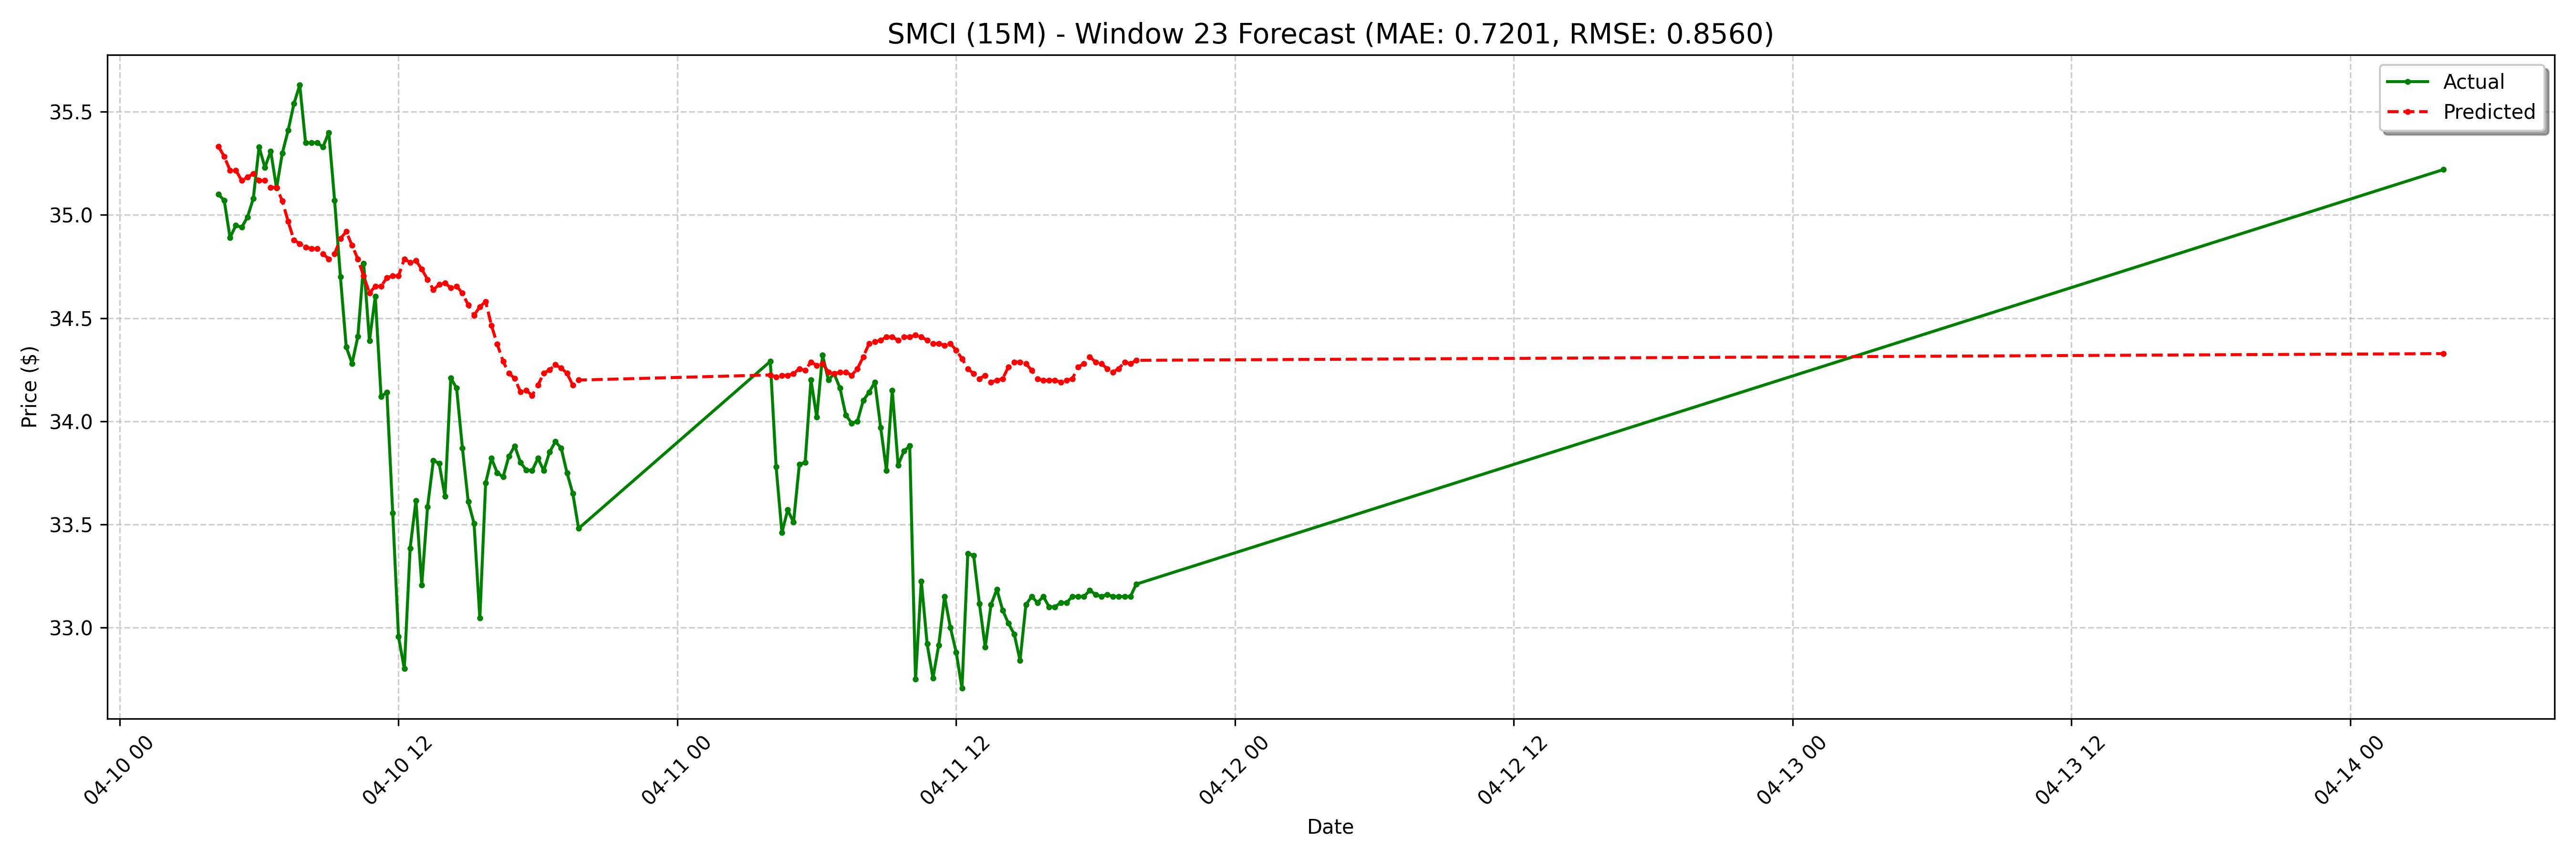

The table this chart was drawn from, first rows:
date, actual, forecast
2025-04-10 04:15:00-04:00, 35.1, 35.33
2025-04-10 04:30:00-04:00, 35.07, 35.28
2025-04-10 04:45:00-04:00, 34.89, 35.22
2025-04-10 05:00:00-04:00, 34.95, 35.22
2025-04-10 05:15:00-04:00, 34.94, 35.17
2025-04-10 05:30:00-04:00, 34.99, 35.18
2025-04-10 05:45:00-04:00, 35.08, 35.2
2025-04-10 06:00:00-04:00, 35.33, 35.17
2025-04-10 06:15:00-04:00, 35.23, 35.17
2025-04-10 06:30:00-04:00, 35.31, 35.13
2025-04-10 06:45:00-04:00, 35.13, 35.13
2025-04-10 07:00:00-04:00, 35.3, 35.07
2025-04-10 07:15:00-04:00, 35.41, 34.97
2025-04-10 07:30:00-04:00, 35.54, 34.88
2025-04-10 07:45:00-04:00, 35.63, 34.86
2025-04-10 08:00:00-04:00, 35.35, 34.84
2025-04-10 08:15:00-04:00, 35.35, 34.84
2025-04-10 08:30:00-04:00, 35.35, 34.84
2025-04-10 08:45:00-04:00, 35.33, 34.81
2025-04-10 09:00:00-04:00, 35.4, 34.79
2025-04-10 09:15:00-04:00, 35.07, 34.81
2025-04-10 09:30:00-04:00, 34.7, 34.89
2025-04-10 09:45:00-04:00, 34.36, 34.92
2025-04-10 10:00:00-04:00, 34.28, 34.85
2025-04-10 10:15:00-04:00, 34.41, 34.79
2025-04-10 10:30:00-04:00, 34.77, 34.7
2025-04-10 10:45:00-04:00, 34.39, 34.62
2025-04-10 11:00:00-04:00, 34.6, 34.65
2025-04-10 11:15:00-04:00, 34.12, 34.65
2025-04-10 11:30:00-04:00, 34.14, 34.7
2025-04-10 11:45:00-04:00, 33.55, 34.7
2025-04-10 12:00:00-04:00, 32.95, 34.7
2025-04-10 12:15:00-04:00, 32.8, 34.79
2025-04-10 12:30:00-04:00, 33.38, 34.77
2025-04-10 12:45:00-04:00, 33.62, 34.78
2025-04-10 13:00:00-04:00, 33.2, 34.74
2025-04-10 13:15:00-04:00, 33.59, 34.69
2025-04-10 13:30:00-04:00, 33.81, 34.64
2025-04-10 13:45:00-04:00, 33.8, 34.66
2025-04-10 14:00:00-04:00, 33.63, 34.67
2025-04-10 14:15:00-04:00, 34.21, 34.65
2025-04-10 14:30:00-04:00, 34.16, 34.65
2025-04-10 14:45:00-04:00, 33.87, 34.62
2025-04-10 15:00:00-04:00, 33.61, 34.56
2025-04-10 15:15:00-04:00, 33.51, 34.51
2025-04-10 15:30:00-04:00, 33.05, 34.56
2025-04-10 15:45:00-04:00, 33.7, 34.58
2025-04-10 16:00:00-04:00, 33.82, 34.46
2025-04-10 16:15:00-04:00, 33.75, 34.37
2025-04-10 16:30:00-04:00, 33.73, 34.29
2025-04-10 16:45:00-04:00, 33.83, 34.23
2025-04-10 17:00:00-04:00, 33.88, 34.21
2025-04-10 17:15:00-04:00, 33.8, 34.14
2025-04-10 17:30:00-04:00, 33.76, 34.15
2025-04-10 17:45:00-04:00, 33.76, 34.13
2025-04-10 18:00:00-04:00, 33.82, 34.17
2025-04-10 18:15:00-04:00, 33.76, 34.23
2025-04-10 18:30:00-04:00, 33.85, 34.25
2025-04-10 18:45:00-04:00, 33.9, 34.27
2025-04-10 19:00:00-04:00, 33.87, 34.26
... 68 more rows
